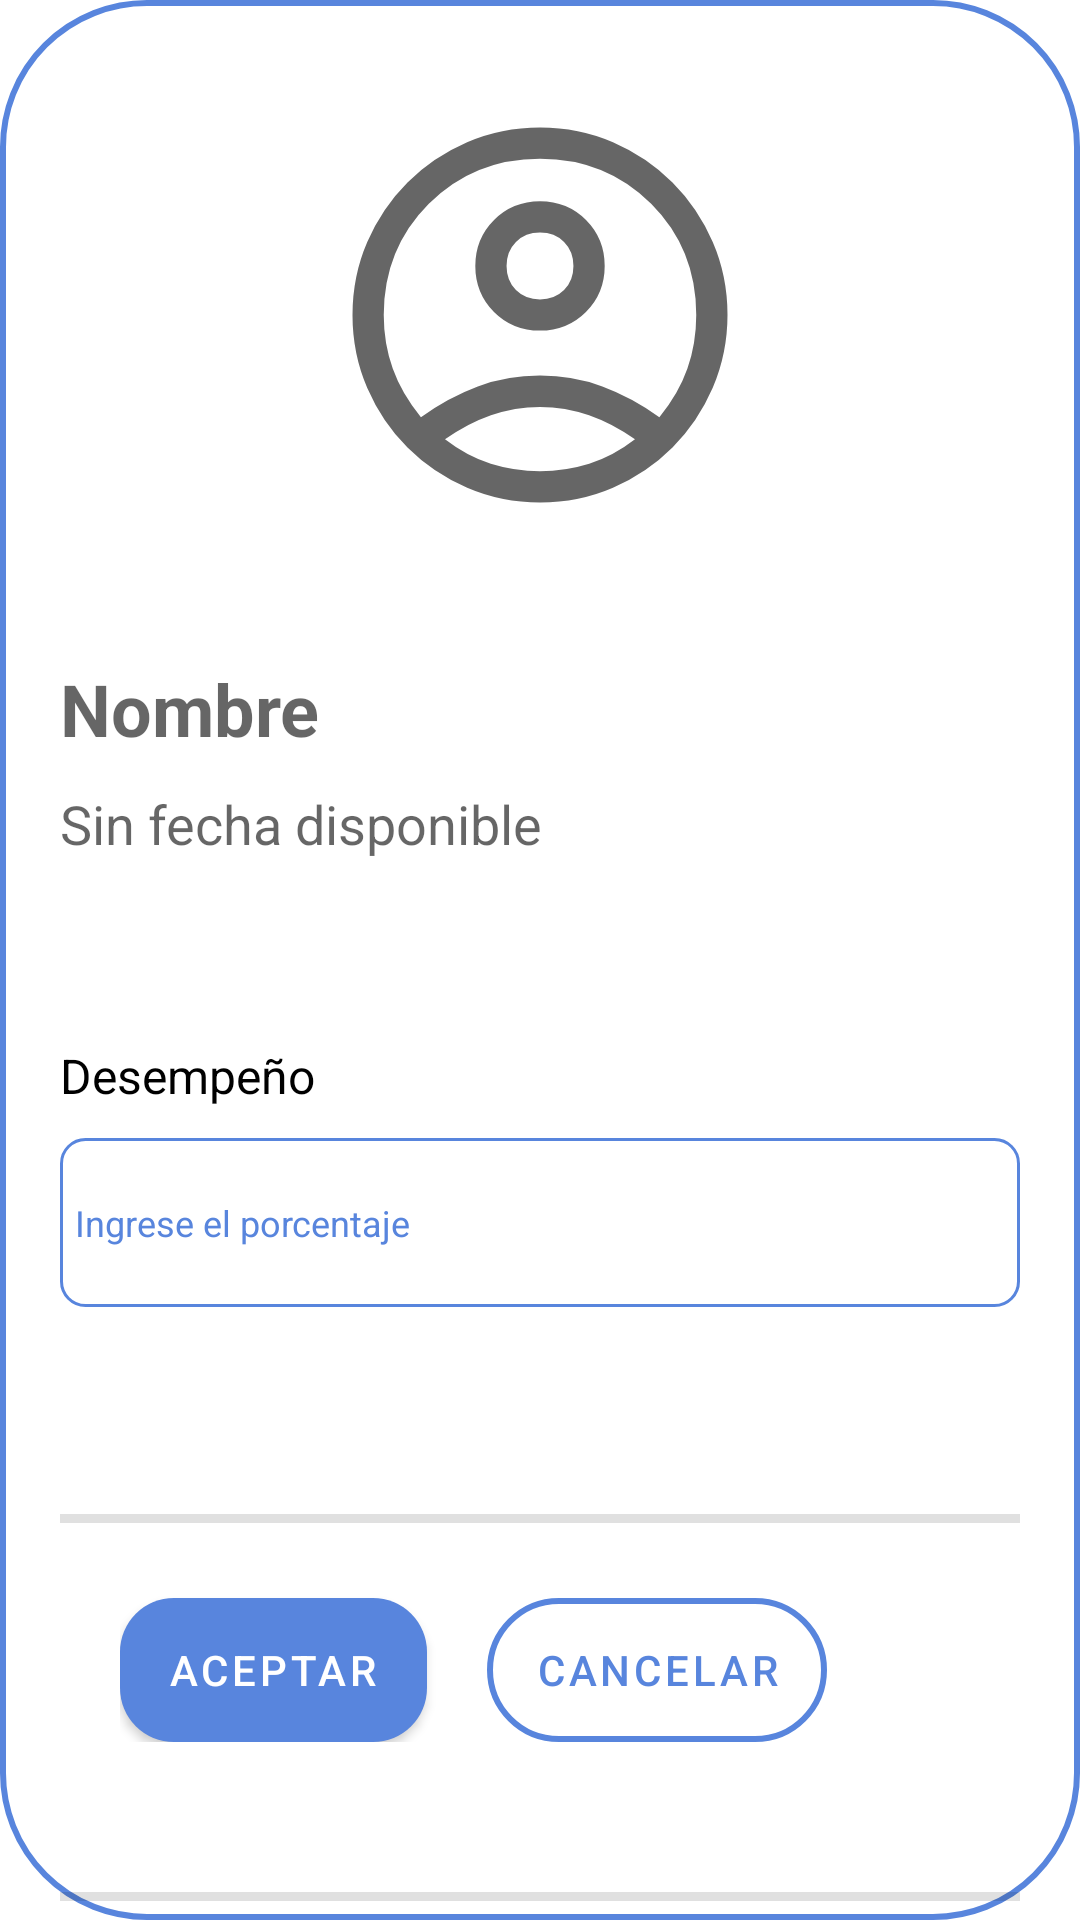

Produce the Android XML layout that renders to this screen, including the resource entries it uses.
<!-- AndroidManifest.xml: application theme Theme.ABCJobs_Alpaca -->
<!-- res/layout/fragment_performance_employee.xml -->
<?xml version="1.0" encoding="utf-8"?>
<layout xmlns:android="http://schemas.android.com/apk/res/android"
    xmlns:app="http://schemas.android.com/apk/res-auto"
    xmlns:tools="http://schemas.android.com/tools"
    tools:context=".view.PerformanceEmployeeFragment">

    <LinearLayout
        android:id="@+id/performance_employee_layout"
        android:layout_width="match_parent"
        android:layout_height="match_parent"
        android:orientation="vertical"
        android:background="@drawable/custom_text_input_background"
        android:layout_margin="5dp"
        android:paddingTop="30dp"
        android:paddingHorizontal="20dp"
        app:layout_constraintEnd_toEndOf="parent"
        app:layout_constraintStart_toStartOf="parent"
        app:layout_constraintTop_toTopOf="parent">

        <ImageView
            android:id="@+id/performance_employee_image"
            android:layout_width="150dp"
            android:layout_height="150dp"
            app:layout_constraintStart_toStartOf="parent"
            app:layout_constraintEnd_toEndOf="parent"
            android:scaleType="centerCrop"
            android:layout_gravity="center_horizontal"
            app:srcCompat="@drawable/account_circle" />
        <TextView
            android:id="@+id/performance_employee_name"
            android:layout_width="match_parent"
            android:layout_height="wrap_content"
            android:layout_marginTop="30dp"
            android:paddingVertical="10dp"
            app:layout_constraintTop_toBottomOf="@+id/performance_employee_image"
            android:textAlignment="textStart"
            android:textColor="@color/accent"
            android:textSize="@dimen/label_title_text_size"
            android:textStyle="bold"
            android:hint="@string/technical_proof_name_placeholder"
             />
        <TextView
            android:id="@+id/performance_employee_date"
            android:layout_width="match_parent"
            android:layout_height="wrap_content"
            app:layout_constraintTop_toBottomOf="@+id/performance_employee_image"
            android:textAlignment="textStart"
            android:textColor="@color/black"
            android:textSize="@dimen/label_primary_text_size"
            android:hint=  "@string/date_evaluation_placeholder"
            />

        <LinearLayout
            android:layout_width="match_parent"
            android:layout_height="wrap_content"
            android:orientation="vertical">

            <TextView
                android:id="@+id/permorfance_employee_result_label"
                android:layout_width="match_parent"
                android:layout_height="wrap_content"
                android:layout_marginTop="30dp"
                android:paddingVertical="10dp"
                android:text="@string/performance_result_instructions"
                android:textAlignment="textStart"
                android:textColor="@color/black"
                android:textSize="@dimen/label_secondary_text_size"
                app:layout_constraintTop_toBottomOf="@+id/performance_employee_image" />

            <com.google.android.material.textfield.TextInputEditText
                android:id="@+id/performance_employee_result_field"
                android:layout_width="match_parent"
                android:layout_height="wrap_content"
                android:background="@drawable/border_field"
                android:hint="@string/technical_proof_result_placeholder"
                android:importantForAutofill="no"
                android:inputType="text"
                android:paddingVertical="20dp"
                android:textAlignment="textStart"
                android:textAllCaps="false"
                android:textColor="@color/black"
                android:textColorHint="@color/accent"
                android:textSize="@dimen/form_field_input"
                tools:ignore="TouchTargetSizeCheck" />

            <TextView
                android:id="@+id/labelResultError"
                android:layout_width="match_parent"
                android:layout_height="wrap_content"
                android:layout_weight="1"
                android:textColor="@color/error_message"
                android:visibility="visible" />

        </LinearLayout>

        <View
            android:id="@+id/permorfance_employee_divider"
            android:layout_width="match_parent"
            android:layout_height="3dp"
            android:layout_marginTop="50dp"
            android:background="?android:attr/listDivider" />

        <LinearLayout
            android:id="@+id/permorfance_employee_buttons"
            android:layout_width="match_parent"
            android:layout_height="wrap_content"
            android:orientation="horizontal"
            android:paddingHorizontal="20dp"
            android:paddingTop="5dp"
            app:layout_constraintEnd_toEndOf="parent"
            app:layout_constraintStart_toEndOf="@+id/permorfance_employee_divider">

            <com.google.android.material.button.MaterialButton
                android:id="@+id/permorfance_employee_save_button"
                android:layout_width="wrap_content"
                android:layout_height="wrap_content"
                android:layout_marginTop="20dp"
                android:background="@drawable/button_rounded_black"
                android:text="@string/confirm_message"
                android:textColor="@color/white"
                app:layout_constraintEnd_toEndOf="parent"
                app:layout_constraintStart_toStartOf="parent" />

            <com.google.android.material.button.MaterialButton
                android:id="@+id/permorfance_employee_cancel_button"
                android:layout_width="wrap_content"
                android:layout_height="wrap_content"
                android:layout_marginLeft="20dp"
                android:layout_marginTop="20dp"
                android:background="@drawable/rounded_layout_background"
                android:text="@string/cancel_message"
                android:textColor="@color/accent"
                app:layout_constraintEnd_toEndOf="parent"
                app:layout_constraintHorizontal_bias="0.58"
                app:layout_constraintStart_toEndOf="@+id/academicInfoSaveButton" />

        </LinearLayout>

        <View
            android:id="@+id/permorfance_employee_divider2"
            android:layout_width="match_parent"
            android:layout_height="3dp"
            android:layout_marginTop="50dp"
            android:background="?android:attr/listDivider"/>

    </LinearLayout>

    <data>
        <import type="android.view.View" />
        <variable
            name="viewModel"
            type="com.example.abc_jobs_alpaca.viewmodel.PerformanceEmployeeViewModel" />
    </data>
</layout>
<!-- resources referenced by this layout -->
<resources>
  <color name="accent">#5885DD</color>
  <color name="black">#FF000000</color>
  <color name="error_message">#CF0000</color>
  <color name="white">#FFFFFFFF</color>
  <dimen name="form_field_input">12sp</dimen>
  <dimen name="label_primary_text_size">18sp</dimen>
  <dimen name="label_secondary_text_size">16sp</dimen>
  <dimen name="label_title_text_size">24sp</dimen>
  <!-- drawable account_circle: vector/xml drawable (drawable, 2015 chars, omitted) -->
  <!-- drawable border_field (drawable) -->
  <?xml version="1.0" encoding="utf-8"?>
  <shape xmlns:android="http://schemas.android.com/apk/res/android"
      android:shape="rectangle">
      <corners
          android:radius="8dp"/>
      <padding
          android:left="5dp"
          android:right="5dp"
          android:bottom="10dp"
          android:top="10dp"/>
      <solid android:color="@color/white" />
      <stroke android:width="1dp" android:color="@color/accent" />
  
  </shape>
  <!-- drawable button_rounded_black (drawable) -->
  <?xml version="1.0" encoding="utf-8"?>
  <selector xmlns:android="http://schemas.android.com/apk/res/android">
      <item android:state_enabled="true">
          <shape xmlns:android="http://schemas.android.com/apk/res/android"
          android:shape="rectangle">
              <solid android:color="@color/black" />
              <corners android:radius="18dp" />
          </shape>
      </item>
      <item android:state_enabled="false">
          <shape>
              <solid android:color="@color/black_disabled" />
              <corners android:radius="18dp" />
          </shape>
      </item>
  </selector>
  <!-- drawable custom_text_input_background (drawable) -->
  <layer-list xmlns:android="http://schemas.android.com/apk/res/android">
  
      <item android:drawable="@drawable/rounded_layout_background" />
  
  
      <item android:top="12dp">
          <shape android:shape="rectangle">
              <solid android:color="@android:color/transparent" />
          </shape>
      </item>
  </layer-list>
  <!-- drawable rounded_layout_background (drawable) -->
  <?xml version="1.0" encoding="utf-8"?>
  <inset xmlns:android="http://schemas.android.com/apk/res/android"
      android:insetTop="0dp">
  
  <selector>
  <item>
      <shape>
          <solid android:color="@android:color/transparent" />
  
          <stroke
              android:color="@color/accent"
              android:width="2dp"
              />
          <corners android:radius="48dp" />
      </shape>
  </item>
  </selector>
      </inset>
  <string name="cancel_message">Cancelar</string>
  <string name="confirm_message">Aceptar</string>
  <string name="date_evaluation_placeholder">Sin fecha disponible\n</string>
  <string name="performance_result_instructions">Desempeño</string>
  <string name="technical_proof_name_placeholder">Nombre</string>
  <string name="technical_proof_result_placeholder">Ingrese el porcentaje</string>
  <style name="Theme.ABCJobs_Alpaca" parent="Theme.MaterialComponents.DayNight.DarkActionBar">
          
          <item name="colorPrimary">@color/accent</item>
          <item name="colorPrimaryVariant">@color/accent</item>
          <item name="colorOnPrimary">@color/white</item>
          
          <item name="colorSecondary">@color/gray</item>
          <item name="colorSecondaryVariant">@color/gray_300</item>
          <item name="colorOnSecondary">@color/black</item>
          
          <item name="android:statusBarColor">?attr/colorPrimaryVariant</item>
          
      </style>
  <color name="black_disabled">#AFAFAF</color>
  <color name="gray">#D9D9D9</color>
  <color name="gray_300">#F2F2F2</color>
</resources>
